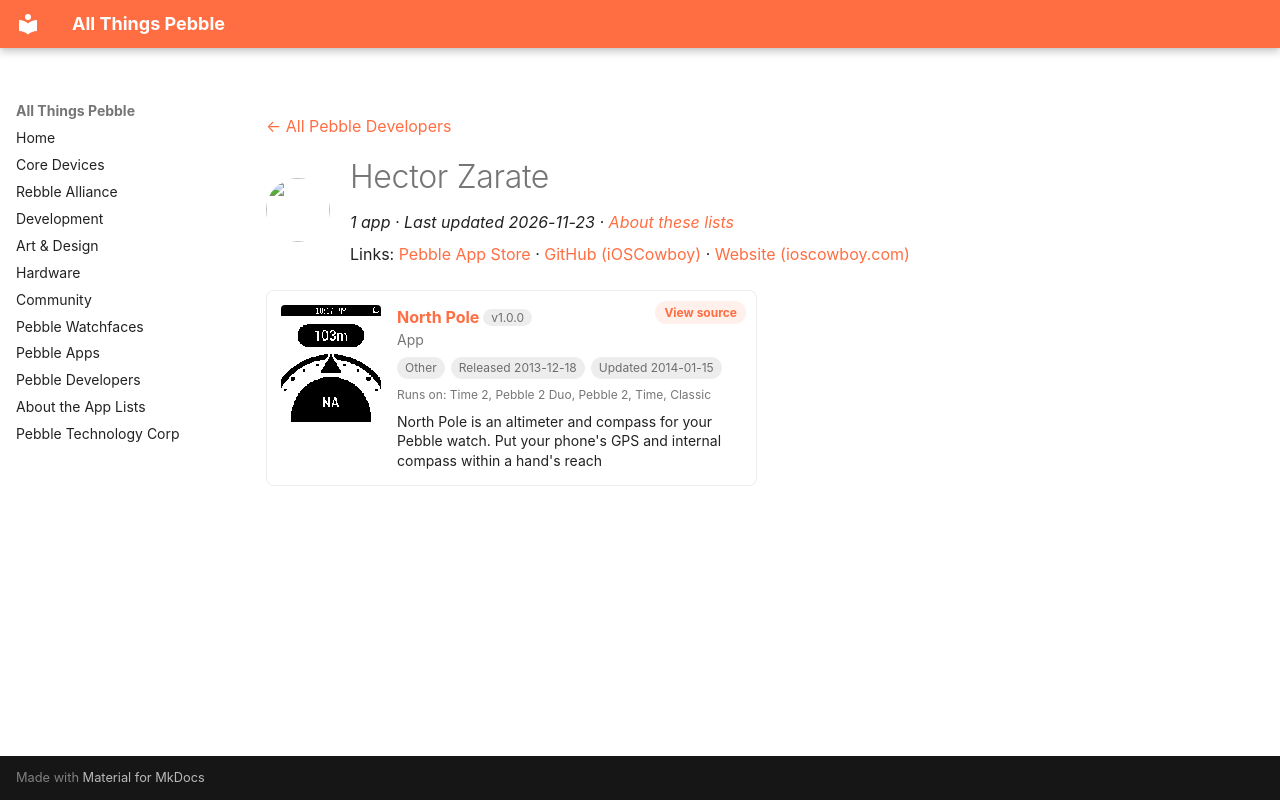

repository: saltedlolly/all-things-pebble · page: developers/hector-zarate.html · generator: mkdocs

---
title: "Hector Zarate"
hide:
  - toc
---

<!-- Generated by scripts/update_app_directory.py: do not edit by hand -->
[← All Pebble Developers](../developers.md)

<div class="dev-header" markdown>
<img class="dev-avatar" src="https://github.com/iOSCowboy.png?size=128" alt="" width="64" height="64" loading="lazy" onerror="this.remove()">
<div class="dev-intro" markdown>

# Hector Zarate

*1 app · Last updated 2026-11-23 · [About these lists](../about-app-lists.md)*

Links: [Pebble App Store](https://apps.repebble.com/apps/dev/hector-zarate_529cf27d679472812e00000c) · [GitHub (iOSCowboy)](https://github.com/iOSCowboy) · [Website (ioscowboy.com)](http://ioscowboy.com)

</div>
</div>

<div class="app-grid dev-apps" data-search-exclude>
<div class="app-card" data-type="watchapp" data-title="north pole" data-released="2013-12-18" data-updated="2014-01-15">
<a class="app-shot" href="https://apps.repebble.com/52b16d566c239f90a1000001" data-search-exclude><img src="../images/apps/52b16d566c239f90a1000001.png" alt="North Pole" loading="lazy"></a>
<div class="app-info">
<h2 class="app-name" id="app-52b16d566c239f90a1000001"><a href="https://apps.repebble.com/52b16d566c239f90a1000001">North Pole</a> <span class="app-version" title="Latest version" data-search-exclude>v1.0.0</span></h2>
<a class="app-source" href="https://github.com/iOSCowboy/NorthPole" title="Source code" data-search-exclude>View source</a>
<div class="app-dev">App</div>
<div class="app-tags" data-search-exclude><span class="app-licence app-licence--none" title="Licence">Other</span> <span title="First published in the app store">Released 2013-12-18</span> <span title="Latest release in the app store">Updated 2014-01-15</span></div>
<div class="app-watches" title="Supported watches" data-search-exclude>Runs on: Time 2, Pebble 2 Duo, Pebble 2, Time, Classic</div>
<p class="app-desc">North Pole is an altimeter and compass for your Pebble watch. Put your phone&#x27;s GPS and internal compass within a hand&#x27;s reach</p>
</div>
</div>
</div>
